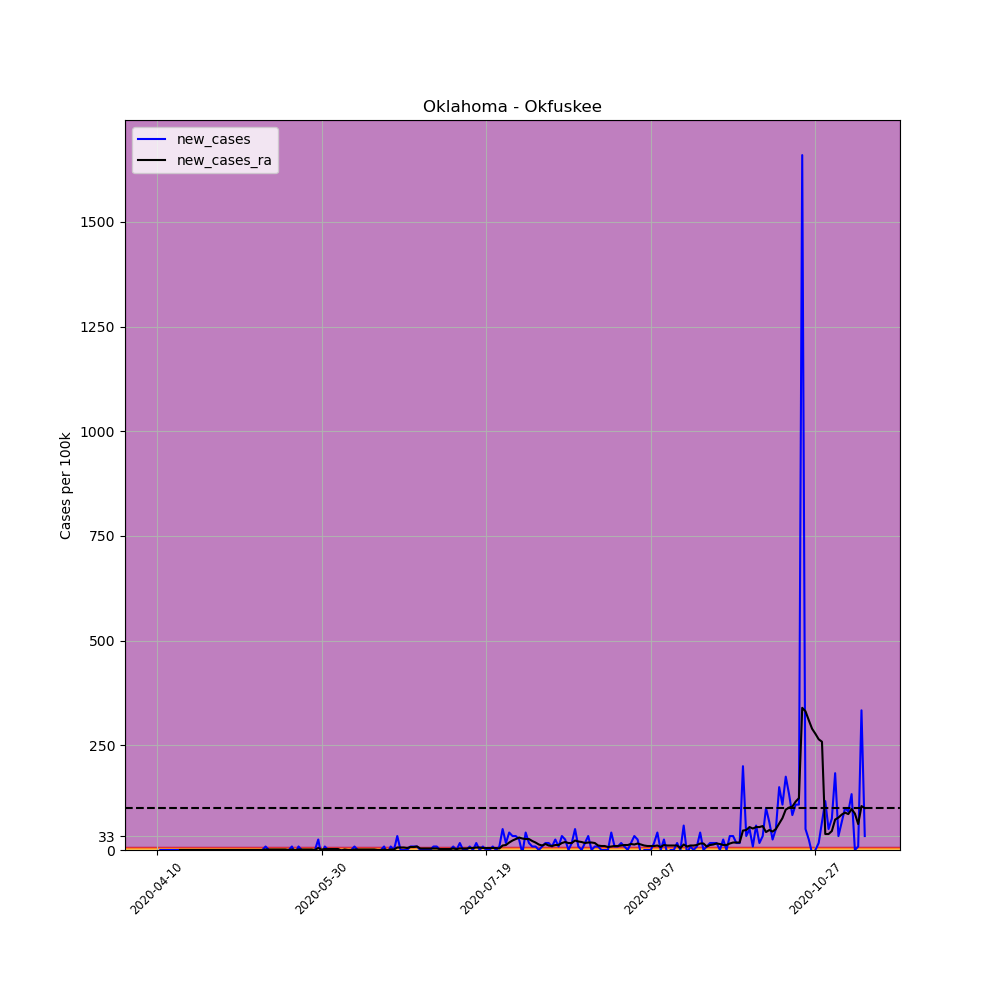

Values plotted in this chart, from the file beside it:
, date, county, state, fips, cases, deaths, COUNTY, STNAME, CTYNAME, POPESTIMATE2019, per_100k, per_100k_ra, new_cases, new_cases_ra
602818, 2020-04-10, Okfuskee, Oklahoma, 40107, 1, 0, 107, Oklahoma, Okfuskee, 11993, 8.338, , , 
602819, 2020-04-11, Okfuskee, Oklahoma, 40107, 1, 0, 107, Oklahoma, Okfuskee, 11993, 8.338, , 0.0, 
602820, 2020-04-12, Okfuskee, Oklahoma, 40107, 1, 0, 107, Oklahoma, Okfuskee, 11993, 8.338, , 0.0, 
602821, 2020-04-13, Okfuskee, Oklahoma, 40107, 1, 0, 107, Oklahoma, Okfuskee, 11993, 8.338, , 0.0, 
602822, 2020-04-14, Okfuskee, Oklahoma, 40107, 1, 0, 107, Oklahoma, Okfuskee, 11993, 8.338, , 0.0, 
602823, 2020-04-15, Okfuskee, Oklahoma, 40107, 1, 0, 107, Oklahoma, Okfuskee, 11993, 8.338, , 0.0, 
602824, 2020-04-16, Okfuskee, Oklahoma, 40107, 1, 0, 107, Oklahoma, Okfuskee, 11993, 8.338, 8.338, 0.0, 
602825, 2020-04-17, Okfuskee, Oklahoma, 40107, 1, 0, 107, Oklahoma, Okfuskee, 11993, 8.338, 8.338, 0.0, 0.0
602826, 2020-04-18, Okfuskee, Oklahoma, 40107, 1, 0, 107, Oklahoma, Okfuskee, 11993, 8.338, 8.338, 0.0, 0.0
602827, 2020-04-19, Okfuskee, Oklahoma, 40107, 1, 0, 107, Oklahoma, Okfuskee, 11993, 8.338, 8.338, 0.0, 0.0
602828, 2020-04-20, Okfuskee, Oklahoma, 40107, 1, 0, 107, Oklahoma, Okfuskee, 11993, 8.338, 8.338, 0.0, 0.0
602829, 2020-04-21, Okfuskee, Oklahoma, 40107, 1, 0, 107, Oklahoma, Okfuskee, 11993, 8.338, 8.338, 0.0, 0.0
602830, 2020-04-22, Okfuskee, Oklahoma, 40107, 1, 0, 107, Oklahoma, Okfuskee, 11993, 8.338, 8.338, 0.0, 0.0
602831, 2020-04-23, Okfuskee, Oklahoma, 40107, 1, 0, 107, Oklahoma, Okfuskee, 11993, 8.338, 8.338, 0.0, 0.0
602832, 2020-04-24, Okfuskee, Oklahoma, 40107, 1, 0, 107, Oklahoma, Okfuskee, 11993, 8.338, 8.338, 0.0, 0.0
602833, 2020-04-25, Okfuskee, Oklahoma, 40107, 1, 0, 107, Oklahoma, Okfuskee, 11993, 8.338, 8.338, 0.0, 0.0
602834, 2020-04-26, Okfuskee, Oklahoma, 40107, 1, 0, 107, Oklahoma, Okfuskee, 11993, 8.338, 8.338, 0.0, 0.0
602835, 2020-04-27, Okfuskee, Oklahoma, 40107, 1, 0, 107, Oklahoma, Okfuskee, 11993, 8.338, 8.338, 0.0, 0.0
602836, 2020-04-28, Okfuskee, Oklahoma, 40107, 1, 0, 107, Oklahoma, Okfuskee, 11993, 8.338, 8.338, 0.0, 0.0
602837, 2020-04-29, Okfuskee, Oklahoma, 40107, 1, 0, 107, Oklahoma, Okfuskee, 11993, 8.338, 8.338, 0.0, 0.0
602838, 2020-04-30, Okfuskee, Oklahoma, 40107, 1, 0, 107, Oklahoma, Okfuskee, 11993, 8.338, 8.338, 0.0, 0.0
602839, 2020-05-01, Okfuskee, Oklahoma, 40107, 1, 0, 107, Oklahoma, Okfuskee, 11993, 8.338, 8.338, 0.0, 0.0
602840, 2020-05-02, Okfuskee, Oklahoma, 40107, 1, 0, 107, Oklahoma, Okfuskee, 11993, 8.338, 8.338, 0.0, 0.0
602841, 2020-05-03, Okfuskee, Oklahoma, 40107, 1, 0, 107, Oklahoma, Okfuskee, 11993, 8.338, 8.338, 0.0, 0.0
602842, 2020-05-04, Okfuskee, Oklahoma, 40107, 1, 0, 107, Oklahoma, Okfuskee, 11993, 8.338, 8.338, 0.0, 0.0
602843, 2020-05-05, Okfuskee, Oklahoma, 40107, 1, 0, 107, Oklahoma, Okfuskee, 11993, 8.338, 8.338, 0.0, 0.0
602844, 2020-05-06, Okfuskee, Oklahoma, 40107, 1, 0, 107, Oklahoma, Okfuskee, 11993, 8.338, 8.338, 0.0, 0.0
602845, 2020-05-07, Okfuskee, Oklahoma, 40107, 1, 0, 107, Oklahoma, Okfuskee, 11993, 8.338, 8.338, 0.0, 0.0
602846, 2020-05-08, Okfuskee, Oklahoma, 40107, 1, 0, 107, Oklahoma, Okfuskee, 11993, 8.338, 8.338, 0.0, 0.0
602847, 2020-05-09, Okfuskee, Oklahoma, 40107, 1, 0, 107, Oklahoma, Okfuskee, 11993, 8.338, 8.338, 0.0, 0.0
602848, 2020-05-10, Okfuskee, Oklahoma, 40107, 1, 0, 107, Oklahoma, Okfuskee, 11993, 8.338, 8.338, 0.0, 0.0
602849, 2020-05-11, Okfuskee, Oklahoma, 40107, 1, 0, 107, Oklahoma, Okfuskee, 11993, 8.338, 8.338, 0.0, 0.0
602850, 2020-05-12, Okfuskee, Oklahoma, 40107, 1, 0, 107, Oklahoma, Okfuskee, 11993, 8.338, 8.338, 0.0, 0.0
602851, 2020-05-13, Okfuskee, Oklahoma, 40107, 2, 0, 107, Oklahoma, Okfuskee, 11993, 16.68, 9.529, 8.338, 1.191
602852, 2020-05-14, Okfuskee, Oklahoma, 40107, 2, 0, 107, Oklahoma, Okfuskee, 11993, 16.68, 10.72, 0.0, 1.191
602853, 2020-05-15, Okfuskee, Oklahoma, 40107, 2, 0, 107, Oklahoma, Okfuskee, 11993, 16.68, 11.91, 0.0, 1.191
602854, 2020-05-16, Okfuskee, Oklahoma, 40107, 2, 0, 107, Oklahoma, Okfuskee, 11993, 16.68, 13.1, 0.0, 1.191
602855, 2020-05-17, Okfuskee, Oklahoma, 40107, 2, 0, 107, Oklahoma, Okfuskee, 11993, 16.68, 14.29, 0.0, 1.191
602856, 2020-05-18, Okfuskee, Oklahoma, 40107, 2, 0, 107, Oklahoma, Okfuskee, 11993, 16.68, 15.49, 0.0, 1.191
602857, 2020-05-19, Okfuskee, Oklahoma, 40107, 2, 0, 107, Oklahoma, Okfuskee, 11993, 16.68, 16.68, 0.0, 1.191
602858, 2020-05-20, Okfuskee, Oklahoma, 40107, 2, 0, 107, Oklahoma, Okfuskee, 11993, 16.68, 16.68, 0.0, 0.0
602859, 2020-05-21, Okfuskee, Oklahoma, 40107, 3, 0, 107, Oklahoma, Okfuskee, 11993, 25.01, 17.87, 8.338, 1.191
602860, 2020-05-22, Okfuskee, Oklahoma, 40107, 2, 0, 107, Oklahoma, Okfuskee, 11993, 16.68, 17.87, -8.338, 0.0
602861, 2020-05-23, Okfuskee, Oklahoma, 40107, 3, 0, 107, Oklahoma, Okfuskee, 11993, 25.01, 19.06, 8.338, 1.191
602862, 2020-05-24, Okfuskee, Oklahoma, 40107, 3, 0, 107, Oklahoma, Okfuskee, 11993, 25.01, 20.25, 0.0, 1.191
602863, 2020-05-25, Okfuskee, Oklahoma, 40107, 3, 0, 107, Oklahoma, Okfuskee, 11993, 25.01, 21.44, 0.0, 1.191
602864, 2020-05-26, Okfuskee, Oklahoma, 40107, 3, 0, 107, Oklahoma, Okfuskee, 11993, 25.01, 22.63, 0.0, 1.191
602865, 2020-05-27, Okfuskee, Oklahoma, 40107, 3, 0, 107, Oklahoma, Okfuskee, 11993, 25.01, 23.82, 0.0, 1.191
602866, 2020-05-28, Okfuskee, Oklahoma, 40107, 3, 0, 107, Oklahoma, Okfuskee, 11993, 25.01, 23.82, 0.0, 0.0
602867, 2020-05-29, Okfuskee, Oklahoma, 40107, 6, 0, 107, Oklahoma, Okfuskee, 11993, 50.03, 28.59, 25.01, 4.765
602868, 2020-05-30, Okfuskee, Oklahoma, 40107, 4, 0, 107, Oklahoma, Okfuskee, 11993, 33.35, 29.78, -16.68, 1.191
602869, 2020-05-31, Okfuskee, Oklahoma, 40107, 5, 0, 107, Oklahoma, Okfuskee, 11993, 41.69, 32.16, 8.338, 2.382
602870, 2020-06-01, Okfuskee, Oklahoma, 40107, 5, 0, 107, Oklahoma, Okfuskee, 11993, 41.69, 34.54, 0.0, 2.382
602871, 2020-06-02, Okfuskee, Oklahoma, 40107, 5, 0, 107, Oklahoma, Okfuskee, 11993, 41.69, 36.93, 0.0, 2.382
602872, 2020-06-03, Okfuskee, Oklahoma, 40107, 5, 0, 107, Oklahoma, Okfuskee, 11993, 41.69, 39.31, 0.0, 2.382
602873, 2020-06-04, Okfuskee, Oklahoma, 40107, 5, 0, 107, Oklahoma, Okfuskee, 11993, 41.69, 41.69, 0.0, 2.382
602874, 2020-06-05, Okfuskee, Oklahoma, 40107, 5, 0, 107, Oklahoma, Okfuskee, 11993, 41.69, 40.5, 0.0, -1.191
602875, 2020-06-06, Okfuskee, Oklahoma, 40107, 5, 0, 107, Oklahoma, Okfuskee, 11993, 41.69, 41.69, 0.0, 1.191
602876, 2020-06-07, Okfuskee, Oklahoma, 40107, 5, 0, 107, Oklahoma, Okfuskee, 11993, 41.69, 41.69, 0.0, 0.0
602877, 2020-06-08, Okfuskee, Oklahoma, 40107, 5, 0, 107, Oklahoma, Okfuskee, 11993, 41.69, 41.69, 0.0, 0.0
... 156 more rows
